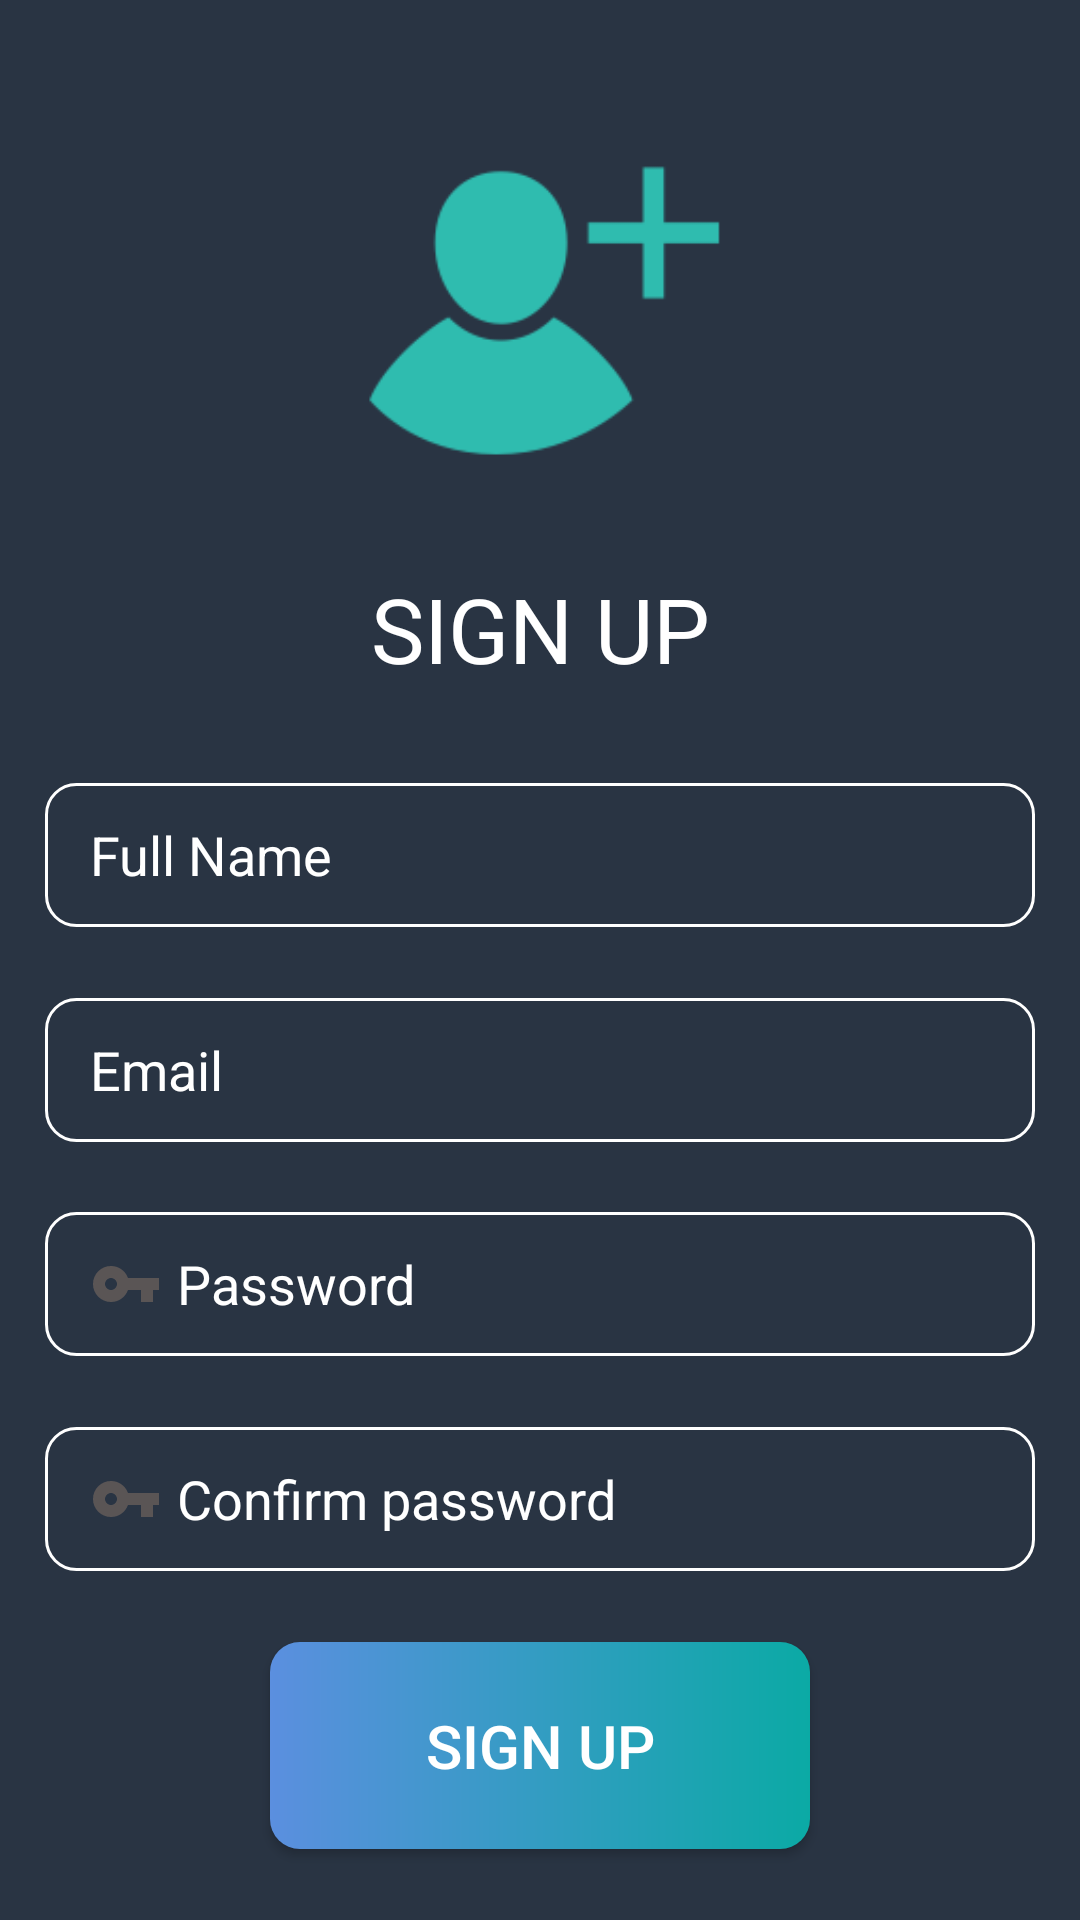

Reconstruct the res/layout file that produces this screen, plus the resources it refers to.
<!-- AndroidManifest.xml: application theme Theme.WatchCorn -->
<!-- res/layout/activity_signup.xml -->
<?xml version="1.0" encoding="utf-8"?>
<androidx.constraintlayout.widget.ConstraintLayout xmlns:android="http://schemas.android.com/apk/res/android"
    xmlns:app="http://schemas.android.com/apk/res-auto"
    xmlns:tools="http://schemas.android.com/tools"
    android:layout_width="match_parent"
    android:layout_height="match_parent"
    android:background="#293443"
    tools:context=".SignupActivity">


    <ImageView
        android:id="@+id/sign_up_image_view"
        android:layout_width="144dp"
        android:layout_height="142dp"
        android:contentDescription="@string/sign_up_text_top"
        android:src="@drawable/signup"

        app:layout_constraintBottom_toTopOf="@+id/sign_up_tv"
        app:layout_constraintEnd_toEndOf="parent"
        app:layout_constraintStart_toStartOf="parent"
        app:layout_constraintTop_toTopOf="parent"
        app:tint="#2FBCAF" />

    <TextView
        android:id="@+id/sign_up_tv"
        android:layout_width="159dp"
        android:layout_height="48dp"
        android:text="@string/sign_up_text"
        android:textAlignment="center"
        android:textColor="@color/white"
        android:textSize="30sp"
        android:textStyle="normal"
        app:layout_constraintBottom_toTopOf="@id/PersonName"
        app:layout_constraintEnd_toEndOf="parent"
        app:layout_constraintStart_toStartOf="parent"
        app:layout_constraintTop_toBottomOf="@id/sign_up_image_view" />

    <EditText
        android:id="@+id/PersonName"
        android:layout_width="330dp"
        android:layout_height="48dp"
        android:background="@drawable/input_border"
        android:drawableStart="@drawable/ic_person"
        android:drawablePadding="5dp"
        android:ems="10"
        android:hint="@string/full_name_sign_up_text"
        android:inputType="textPersonName"
        android:paddingHorizontal="15dp"
        android:textColor="@color/white"
        android:theme="@style/Theme.WatchCorn.searchView"
        app:layout_constraintBottom_toTopOf="@id/EmailAddress"
        app:layout_constraintEnd_toEndOf="parent"
        app:layout_constraintStart_toStartOf="parent"
        app:layout_constraintTop_toBottomOf="@id/sign_up_tv"
        tools:ignore="TextContrastCheck" />

    <EditText
        android:id="@+id/EmailAddress"
        android:layout_width="330dp"
        android:layout_height="48dp"
        android:background="@drawable/input_border"
        android:drawableStart="@drawable/ic_email"
        android:drawablePadding="5dp"
        android:ems="10"
        android:hint="@string/email_sign_up_text"
        android:inputType="textEmailAddress"
        android:paddingHorizontal="15dp"
        android:textColor="@color/white"
        android:theme="@style/Theme.WatchCorn.searchView"
        app:layout_constraintBottom_toTopOf="@id/Password"
        app:layout_constraintEnd_toEndOf="parent"
        app:layout_constraintStart_toStartOf="parent"
        app:layout_constraintTop_toBottomOf="@id/PersonName" />

    <EditText
        android:id="@+id/Password"
        android:layout_width="330dp"
        android:layout_height="48dp"
        android:background="@drawable/input_border"
        android:drawableStart="@drawable/paswordicon"
        android:drawablePadding="5dp"
        android:ems="10"
        android:hint="@string/password_sign_up_text"
        android:inputType="textPassword"
        android:paddingHorizontal="15dp"
        android:textColor="@color/white"
        android:theme="@style/Theme.WatchCorn.searchView"
        app:layout_constraintBottom_toTopOf="@id/confirmed_password"
        app:layout_constraintEnd_toEndOf="parent"
        app:layout_constraintStart_toStartOf="parent"
        app:layout_constraintTop_toBottomOf="@id/EmailAddress" />

    <EditText
        android:id="@+id/confirmed_password"
        android:layout_width="330dp"
        android:layout_height="48dp"
        android:background="@drawable/input_border"
        android:drawableStart="@drawable/paswordicon"
        android:drawablePadding="5dp"
        android:ems="10"
        android:hint="@string/confirm_password_sign_up_text"
        android:inputType="textPassword"
        android:paddingHorizontal="15dp"
        android:textColor="@color/white"
        android:theme="@style/Theme.WatchCorn.searchView"
        app:layout_constraintBottom_toTopOf="@id/save_button"
        app:layout_constraintEnd_toEndOf="parent"
        app:layout_constraintStart_toStartOf="parent"
        app:layout_constraintTop_toBottomOf="@id/Password"
        tools:ignore="RtlSymmetry,TextContrastCheck" />


    <android.widget.Button
        android:id="@+id/save_button"
        android:layout_width="180dp"
        android:layout_height="69dp"
        android:background="@drawable/btn_border"
        android:text="@string/sign_up_btn_text"
        android:textColor="@color/white"
        android:textSize="20sp"
        android:textStyle="normal"
        app:layout_constraintBottom_toBottomOf="parent"
        app:layout_constraintEnd_toEndOf="parent"
        app:layout_constraintStart_toStartOf="parent"
        app:layout_constraintTop_toBottomOf="@id/confirmed_password" />

</androidx.constraintlayout.widget.ConstraintLayout>
<!-- resources referenced by this layout -->
<resources>
  <color name="white">#FFFFFFFF</color>
  <!-- drawable btn_border (drawable) -->
  <?xml version="1.0" encoding="utf-8"?>
  <shape xmlns:android="http://schemas.android.com/apk/res/android" android:shape="rectangle">
  
      <corners android:radius="10dp"/>
  
      <gradient android:angle="0" android:startColor="#5B8FDF"
          android:endColor="#0BAAA5" android:type="linear"/>
  
  </shape>
  <!-- drawable input_border (drawable) -->
  <?xml version="1.0" encoding="utf-8"?>
  <shape android:shape="rectangle" xmlns:android="http://schemas.android.com/apk/res/android">
  
      <stroke
          android:color="@color/white"
          android:width="1dp" />
  
      <corners
          android:radius="10dp"/>
  
  </shape>
  <!-- drawable paswordicon (drawable) -->
  <vector android:height="24dp" android:tint="#5A5555"
      android:viewportHeight="24" android:viewportWidth="24"
      android:width="24dp" xmlns:android="http://schemas.android.com/apk/res/android">
      <path android:fillColor="@android:color/white" android:pathData="M12.65,10C11.83,7.67 9.61,6 7,6c-3.31,0 -6,2.69 -6,6s2.69,6 6,6c2.61,0 4.83,-1.67 5.65,-4H17v4h4v-4h2v-4H12.65zM7,14c-1.1,0 -2,-0.9 -2,-2s0.9,-2 2,-2 2,0.9 2,2 -0.9,2 -2,2z"/>
  </vector>
  <!-- drawable signup: png bitmap (drawable, 2757 bytes) -->
  <string name="confirm_password_sign_up_text">Confirm password</string>
  <string name="email_sign_up_text">Email</string>
  <string name="full_name_sign_up_text">Full Name</string>
  <string name="password_sign_up_text">Password</string>
  <string name="sign_up_btn_text">Sign Up</string>
  <string name="sign_up_text">SIGN UP</string>
  <string name="sign_up_text_top">sign up</string>
  <style name="Theme.WatchCorn.searchView" parent="Theme.MaterialComponents.Light.NoActionBar">
          
          <item name="android:editTextColor">@android:color/white</item>
  
          <item name="android:textColorHint">@color/white</item>
          
          <item name="android:textColorSecondary">@color/white</item>
          <item name="android:textColor">@color/white</item>
      </style>
  <style name="Theme.WatchCorn" parent="Theme.MaterialComponents.Light.NoActionBar">
          
          <item name="colorPrimary">@color/purple_500</item>
          <item name="colorPrimaryVariant">@color/purple_700</item>
          <item name="colorOnPrimary">@color/white</item>
          
          <item name="colorSecondary">@color/teal_200</item>
          <item name="colorSecondaryVariant">@color/teal_700</item>
          <item name="colorOnSecondary">@color/black</item>
          
          <item name="android:statusBarColor" tools:targetApi="l">?attr/colorPrimaryVariant</item>
          
      </style>
  <color name="purple_500">#FF6200EE</color>
  <color name="purple_700">#FF3700B3</color>
  <color name="teal_200">#FF03DAC5</color>
  <color name="teal_700">#FF018786</color>
  <color name="black">#FF000000</color>
</resources>
